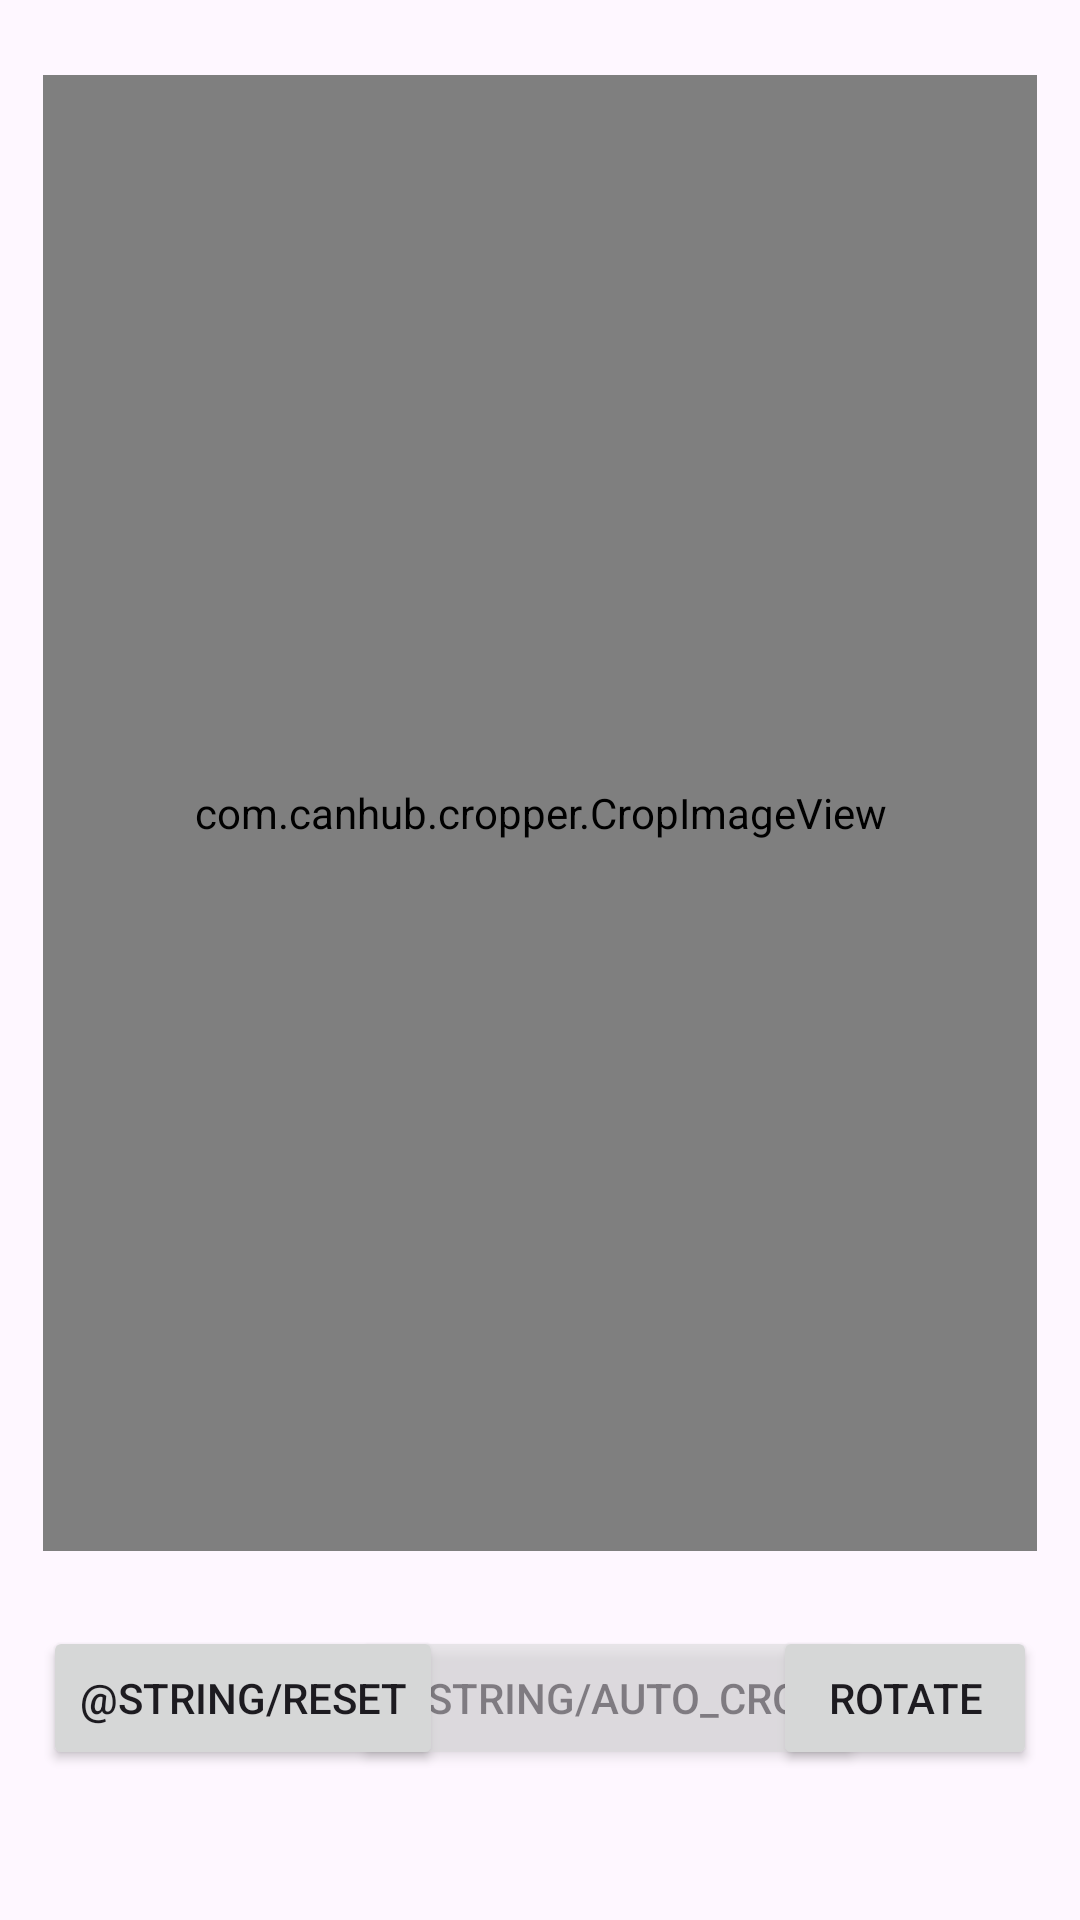

Write the Android layout XML for this screen, with the resource values it uses.
<!-- AndroidManifest.xml: application theme Theme.PECSCreator -->
<!-- res/layout/activity_create_card.xml -->
<?xml version="1.0" encoding="utf-8"?>
<androidx.constraintlayout.widget.ConstraintLayout xmlns:android="http://schemas.android.com/apk/res/android"
    xmlns:app="http://schemas.android.com/apk/res-auto"
    xmlns:tools="http://schemas.android.com/tools"
    android:layout_width="match_parent"
    android:layout_height="match_parent"
    tools:context=".ui.takephoto.CropPhoto">

    
    
    
    
    
    
    
    
    
    
    
    
    

    
    <com.canhub.cropper.CropImageView
        android:id="@+id/cropImageView"
        android:layout_width="0dp"
        android:layout_height="492dp"
        android:layout_marginTop="25dp"
        android:layout_weight="1"
        app:layout_constraintEnd_toStartOf="@+id/guideline"
        app:layout_constraintStart_toStartOf="@+id/guideline3"
        app:layout_constraintTop_toTopOf="parent" />

    <Button
        android:id="@+id/cropButton"
        android:layout_width="wrap_content"
        android:layout_height="wrap_content"
        android:layout_marginTop="25dp"
        android:alpha="0.5"
        android:clickable="false"
        android:text="@string/auto_crop"
        app:icon="@drawable/baseline_stream_24"
        app:layout_constraintEnd_toStartOf="@+id/rotateButton"
        app:layout_constraintStart_toEndOf="@+id/resetButton"
        app:layout_constraintTop_toBottomOf="@+id/cropImageView" />

    <Button
        android:id="@+id/resetButton"
        android:layout_width="wrap_content"
        android:layout_height="wrap_content"
        android:layout_marginTop="25dp"
        android:text="@string/reset"
        app:layout_constraintStart_toStartOf="@+id/cropImageView"
        app:layout_constraintTop_toBottomOf="@+id/cropImageView" />

    <Button
        android:id="@+id/rotateButton"
        android:layout_width="wrap_content"
        android:layout_height="wrap_content"
        android:layout_marginTop="25dp"
        android:text="Rotate"
        app:icon="@drawable/ic_rotate_left_24"
        app:layout_constraintEnd_toEndOf="@+id/cropImageView"
        app:layout_constraintTop_toBottomOf="@+id/cropImageView" />

    <androidx.constraintlayout.widget.Guideline
        android:id="@+id/guideline"
        android:layout_width="wrap_content"
        android:layout_height="wrap_content"
        android:orientation="vertical"
        app:layout_constraintGuide_percent="0.96" />

    <androidx.constraintlayout.widget.Guideline
        android:id="@+id/guideline3"
        android:layout_width="wrap_content"
        android:layout_height="wrap_content"
        android:orientation="vertical"
        app:layout_constraintGuide_percent="0.04" />

</androidx.constraintlayout.widget.ConstraintLayout>
<!-- resources referenced by this layout -->
<resources>
  <!-- drawable baseline_stream_24 (drawable) -->
  <vector android:height="24dp" android:tint="#FFFFFF"
      android:viewportHeight="24" android:viewportWidth="24"
      android:width="24dp" xmlns:android="http://schemas.android.com/apk/res/android">
      <path android:fillColor="@android:color/white" android:pathData="M20,12m-2,0a2,2 0,1 1,4 0a2,2 0,1 1,-4 0"/>
      <path android:fillColor="@android:color/white" android:pathData="M4,12m-2,0a2,2 0,1 1,4 0a2,2 0,1 1,-4 0"/>
      <path android:fillColor="@android:color/white" android:pathData="M12,20m-2,0a2,2 0,1 1,4 0a2,2 0,1 1,-4 0"/>
      <path android:fillColor="@android:color/white" android:pathData="M10.05,8.59L6.03,4.55h-0.01l-0.31,-0.32 -1.42,1.41 4.02,4.05 0.01,-0.01 0.31,0.32zM13.943,8.617l4.405,-4.392L19.76,5.64l-4.405,4.393zM10.01,15.36l-1.42,-1.41 -4.03,4.01 -0.32,0.33 1.41,1.41 4.03,-4.02zM19.76,18.3l-3.99,-4.01 -0.36,-0.35L14,15.35l3.99,4.01 0.35,0.35z"/>
      <path android:fillColor="@android:color/white" android:pathData="M12,4m-2,0a2,2 0,1 1,4 0a2,2 0,1 1,-4 0"/>
  </vector>
  <style name="Theme.PECSCreator" parent="Theme.Material3.DayNight">
          
          <item name="colorPrimary">#FF6F00</item>
          <item name="colorPrimaryVariant">#AA4C04</item>
          <item name="colorOnPrimary">@color/white</item>
          
          <item name="colorSecondary">#FF6F00</item>
          <item name="colorSecondaryVariant">#A64B05</item>
          <item name="colorOnSecondary">@color/black</item>
          
          <item name="android:statusBarColor">?attr/colorPrimaryVariant</item>
          
      </style>
  <color name="white">#FFFFFFFF</color>
  <color name="black">#FF000000</color>
</resources>
